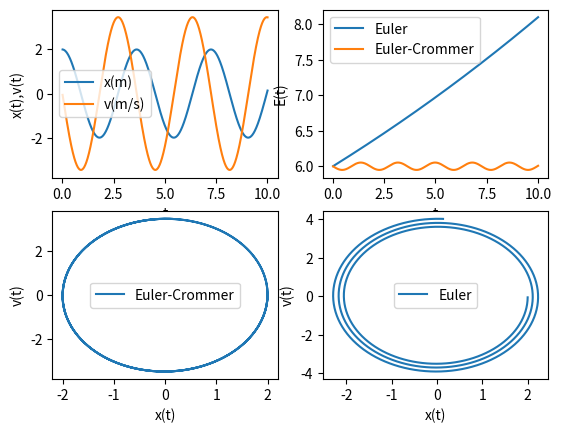

This figure's Python source:
import matplotlib.pyplot as plt
import math

v0 = 0 # m/s
x0 = 2 # m
dt = 1e-2
m = 1 # Kg
k = 3 # {}

# Cálculo da energia
energia = lambda v, x: (0.5*m*v**2 + 0.5*k*x**2)

tMax = 10
passos = 200

N = (tMax/passos)

EC_Xn = E_Xn = Xn = x0

EC_Vn = E_Vn = Vn = v0
E0 = energia(Vn, Xn)

omega = (k/m)

tempos = []
lista_x_E = []
lista_x_EC = []
lista_v_E = []
lista_v_EC = []
lista_energias_E = []
lista_energias_EC = []

i = 1
t = 0

while t <= tMax:
	E_Vn1 = E_Vn - omega*E_Xn*dt
	EC_Vn1 = EC_Vn - omega*EC_Xn*dt

	E_Xn1 = E_Xn + E_Vn*dt
	EC_Xn1 = EC_Xn + EC_Vn1*dt

	t = i * dt

	E_Vn = E_Vn1
	EC_Vn = EC_Vn1
	E_Xn = E_Xn1
	EC_Xn = EC_Xn1

	tempos.append(t)
	lista_x_E.append(E_Xn1)
	lista_x_EC.append(EC_Xn1)
	lista_v_E.append(E_Vn1)
	lista_v_EC.append(EC_Vn1)
	lista_energias_E.append(energia(E_Vn1, E_Xn1))
	lista_energias_EC.append(energia(EC_Vn1, EC_Xn1))

	i += 1
plt.subplot(2, 2, 1)
# plt.plot(tempos, lista_x_E)
plt.plot(tempos, lista_x_EC)
plt.plot(tempos, lista_v_EC)
plt.legend(['x(m)', 'v(m/s)'])
plt.ylabel('x(t),v(t)')
plt.xlabel('t')

plt.subplot(2, 2, 2)
plt.plot(tempos, lista_energias_E)
plt.plot(tempos, lista_energias_EC)
plt.legend(['Euler', 'Euler-Crommer'])
plt.ylabel('E(t)')
plt.xlabel('t')

plt.subplot(2, 2, 3)
plt.plot(lista_x_EC, lista_v_EC)
plt.legend(['Euler-Crommer'])
plt.ylabel('v(t)')
plt.xlabel('x(t)')

plt.subplot(2, 2, 4)
plt.plot(lista_x_E, lista_v_E)
plt.legend(['Euler'])
plt.ylabel('v(t)')
plt.xlabel('x(t)')

plt.show()